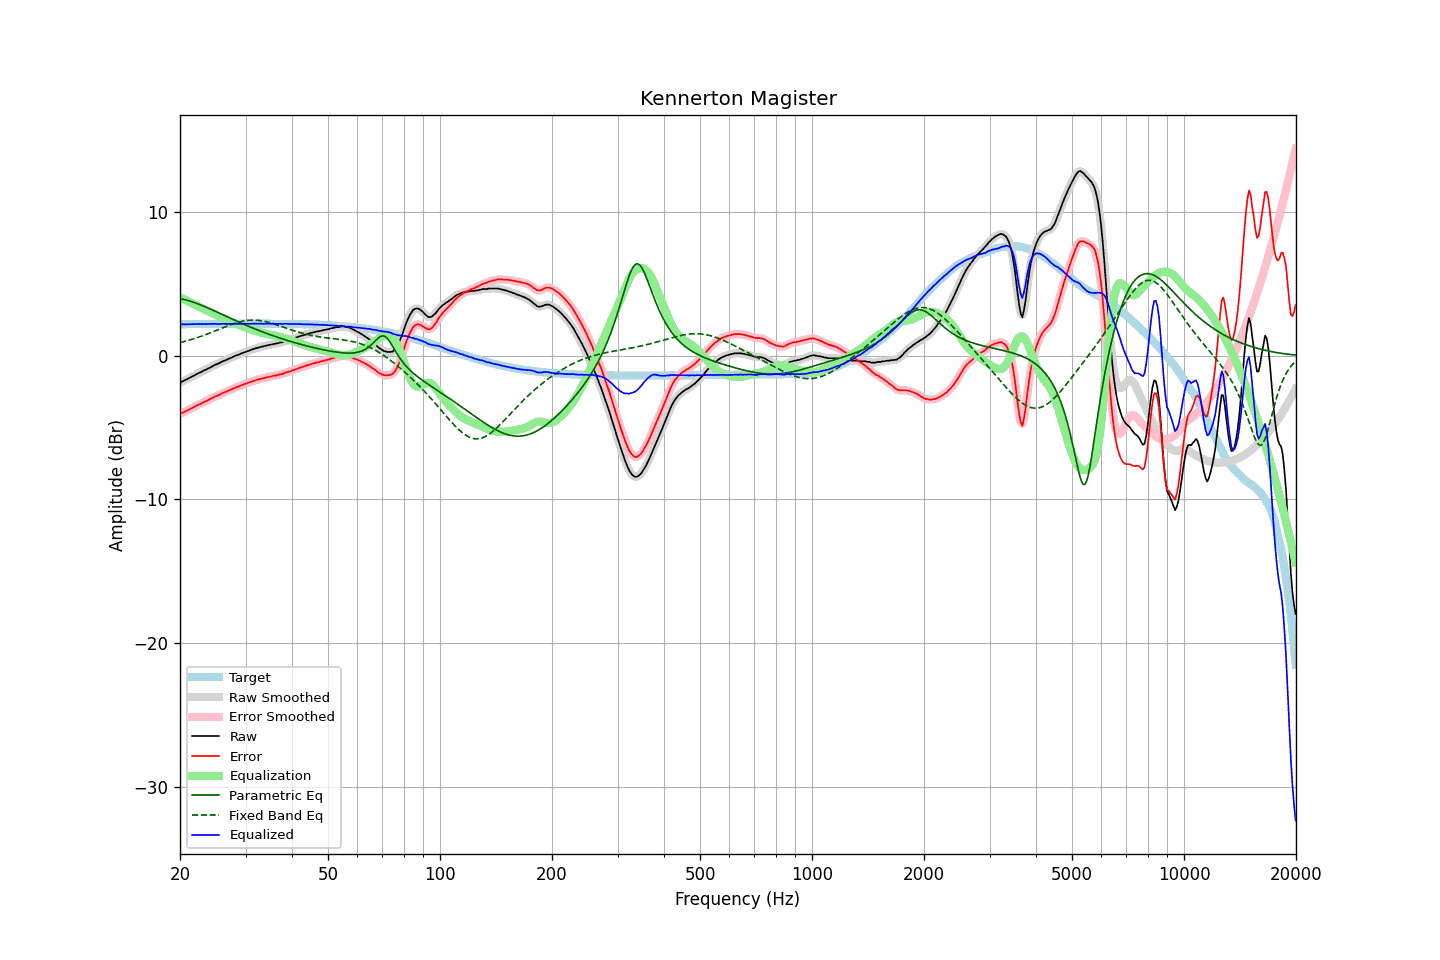

The table this chart was drawn from, first rows:
frequency, raw, error, smoothed, error_smoothed, equalization, parametric_eq, fixed_band_eq, equalized_raw, equalized_smoothed, target
20.00, -1.85, -4.03, -1.85, -4.04, 4.05, 3.98, 0.91, 2.21, 2.20, 2.18
20.20, -1.83, -4.01, -1.82, -4.00, 4.00, 3.95, 0.94, 2.17, 2.19, 2.18
20.40, -1.78, -3.96, -1.77, -3.96, 3.95, 3.93, 0.96, 2.17, 2.18, 2.19
20.61, -1.72, -3.90, -1.72, -3.91, 3.90, 3.90, 0.99, 2.18, 2.17, 2.19
20.81, -1.67, -3.85, -1.66, -3.85, 3.84, 3.87, 1.02, 2.18, 2.18, 2.19
21.02, -1.61, -3.79, -1.61, -3.79, 3.79, 3.84, 1.05, 2.18, 2.18, 2.19
21.23, -1.55, -3.74, -1.55, -3.74, 3.74, 3.80, 1.09, 2.19, 2.19, 2.19
21.44, -1.49, -3.68, -1.49, -3.68, 3.68, 3.77, 1.12, 2.19, 2.19, 2.19
21.66, -1.43, -3.62, -1.43, -3.62, 3.62, 3.73, 1.15, 2.19, 2.19, 2.19
21.87, -1.38, -3.57, -1.37, -3.56, 3.56, 3.69, 1.19, 2.19, 2.20, 2.19
22.09, -1.31, -3.50, -1.31, -3.50, 3.51, 3.65, 1.23, 2.20, 2.20, 2.19
22.31, -1.25, -3.44, -1.25, -3.45, 3.45, 3.61, 1.26, 2.20, 2.20, 2.20
22.54, -1.20, -3.39, -1.20, -3.39, 3.40, 3.57, 1.30, 2.20, 2.20, 2.20
22.76, -1.16, -3.35, -1.14, -3.34, 3.34, 3.52, 1.34, 2.19, 2.20, 2.20
22.99, -1.09, -3.28, -1.09, -3.29, 3.29, 3.48, 1.38, 2.20, 2.20, 2.20
23.22, -1.03, -3.23, -1.04, -3.23, 3.23, 3.43, 1.42, 2.21, 2.20, 2.20
23.45, -0.99, -3.19, -0.98, -3.18, 3.18, 3.38, 1.46, 2.19, 2.20, 2.20
23.69, -0.93, -3.13, -0.93, -3.13, 3.12, 3.33, 1.50, 2.19, 2.20, 2.20
23.92, -0.87, -3.07, -0.87, -3.07, 3.07, 3.28, 1.55, 2.20, 2.20, 2.20
24.16, -0.81, -3.01, -0.80, -3.01, 3.01, 3.24, 1.59, 2.21, 2.21, 2.20
24.40, -0.75, -2.95, -0.74, -2.95, 2.96, 3.19, 1.64, 2.21, 2.21, 2.20
24.65, -0.69, -2.89, -0.69, -2.89, 2.90, 3.13, 1.68, 2.22, 2.21, 2.21
24.89, -0.64, -2.84, -0.64, -2.84, 2.85, 3.08, 1.73, 2.21, 2.21, 2.21
25.14, -0.60, -2.80, -0.59, -2.80, 2.80, 3.03, 1.77, 2.20, 2.20, 2.21
25.39, -0.55, -2.75, -0.54, -2.75, 2.74, 2.98, 1.82, 2.20, 2.20, 2.21
25.65, -0.50, -2.71, -0.49, -2.70, 2.69, 2.93, 1.86, 2.20, 2.21, 2.21
25.91, -0.43, -2.64, -0.43, -2.64, 2.65, 2.88, 1.91, 2.22, 2.21, 2.21
26.16, -0.38, -2.59, -0.38, -2.59, 2.60, 2.82, 1.96, 2.22, 2.21, 2.21
26.43, -0.34, -2.55, -0.33, -2.54, 2.55, 2.77, 2.00, 2.21, 2.21, 2.21
26.69, -0.29, -2.50, -0.28, -2.50, 2.49, 2.72, 2.04, 2.21, 2.21, 2.21
26.96, -0.24, -2.45, -0.23, -2.45, 2.44, 2.67, 2.09, 2.21, 2.21, 2.21
27.23, -0.18, -2.39, -0.18, -2.40, 2.40, 2.62, 2.13, 2.22, 2.21, 2.21
27.50, -0.14, -2.35, -0.13, -2.35, 2.35, 2.57, 2.17, 2.21, 2.21, 2.21
27.77, -0.09, -2.30, -0.08, -2.30, 2.30, 2.51, 2.21, 2.22, 2.22, 2.21
28.05, -0.04, -2.25, -0.04, -2.25, 2.25, 2.46, 2.25, 2.22, 2.22, 2.22
28.33, 0.01, -2.20, 0.01, -2.21, 2.21, 2.41, 2.28, 2.22, 2.22, 2.22
28.62, 0.04, -2.17, 0.05, -2.17, 2.16, 2.36, 2.32, 2.21, 2.21, 2.22
28.90, 0.09, -2.12, 0.09, -2.12, 2.12, 2.31, 2.35, 2.21, 2.21, 2.22
29.19, 0.14, -2.07, 0.14, -2.08, 2.08, 2.26, 2.37, 2.22, 2.22, 2.22
29.48, 0.18, -2.03, 0.19, -2.03, 2.03, 2.21, 2.40, 2.22, 2.22, 2.22
29.78, 0.23, -1.99, 0.23, -1.99, 1.99, 2.17, 2.42, 2.23, 2.22, 2.22
30.08, 0.26, -1.96, 0.27, -1.95, 1.95, 2.12, 2.44, 2.21, 2.22, 2.22
30.38, 0.31, -1.91, 0.31, -1.91, 1.91, 2.07, 2.45, 2.22, 2.22, 2.22
30.68, 0.34, -1.88, 0.35, -1.87, 1.87, 2.02, 2.46, 2.21, 2.22, 2.22
30.99, 0.39, -1.83, 0.39, -1.83, 1.83, 1.98, 2.47, 2.22, 2.22, 2.22
31.30, 0.42, -1.80, 0.43, -1.79, 1.79, 1.93, 2.48, 2.21, 2.22, 2.22
31.61, 0.47, -1.75, 0.47, -1.75, 1.75, 1.88, 2.48, 2.23, 2.22, 2.22
31.93, 0.50, -1.72, 0.50, -1.72, 1.72, 1.84, 2.47, 2.22, 2.22, 2.22
32.24, 0.53, -1.69, 0.54, -1.68, 1.69, 1.79, 2.46, 2.22, 2.22, 2.22
32.57, 0.56, -1.66, 0.57, -1.65, 1.65, 1.75, 2.45, 2.22, 2.22, 2.22
32.89, 0.60, -1.62, 0.60, -1.62, 1.62, 1.71, 2.44, 2.23, 2.22, 2.22
33.22, 0.62, -1.60, 0.62, -1.59, 1.59, 1.66, 2.42, 2.22, 2.22, 2.22
33.55, 0.64, -1.58, 0.65, -1.57, 1.57, 1.62, 2.40, 2.21, 2.22, 2.22
33.89, 0.68, -1.54, 0.68, -1.54, 1.54, 1.58, 2.38, 2.22, 2.22, 2.22
34.23, 0.70, -1.52, 0.71, -1.51, 1.51, 1.54, 2.35, 2.22, 2.22, 2.22
34.57, 0.73, -1.48, 0.73, -1.49, 1.49, 1.50, 2.32, 2.22, 2.22, 2.22
34.92, 0.75, -1.46, 0.76, -1.46, 1.46, 1.46, 2.29, 2.22, 2.22, 2.22
35.27, 0.77, -1.44, 0.78, -1.44, 1.44, 1.42, 2.26, 2.21, 2.22, 2.22
35.62, 0.81, -1.40, 0.80, -1.41, 1.42, 1.38, 2.22, 2.23, 2.22, 2.22
35.97, 0.81, -1.40, 0.82, -1.39, 1.39, 1.34, 2.19, 2.21, 2.22, 2.22
... 635 more rows
